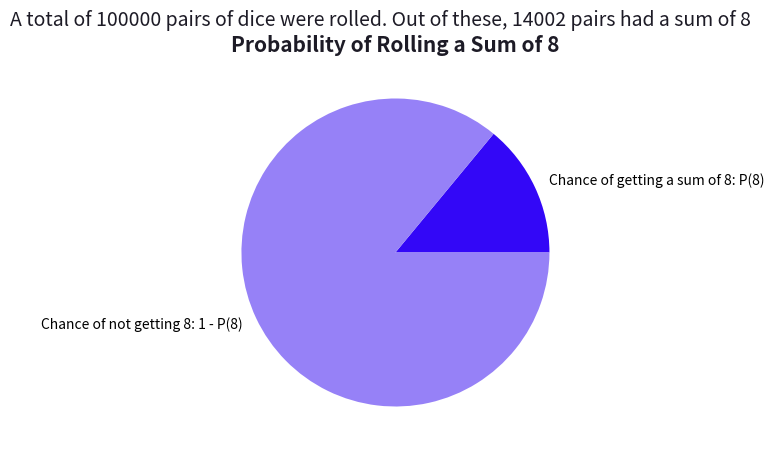

The script that saved this image:
import numpy as np
import pandas as pd
import matplotlib.pyplot as plt

"""
🎲 Monte Carlo Dice Sum Probability Simulation 🎲

This program simulates rolling two dice multiple times and estimates 
the probability of their sum being a specific value using the 
Monte Carlo method. 

Key Features:
- Uses **NumPy's random integer generation** to simulate dice rolls.
- Rolls **100,000** dice pairs (default) for high accuracy.
- **Counts occurrences** where the sum of two dice equals a given target.
- **Computes probability** as (successful cases) / (total rolls).
- **Visualizes results** using a **pie chart**.

Monte Carlo Method Criteria:
✅ Randomness (np.random.randint ensures unbiased rolls)  
✅ Large Sample Size (100,000 trials for accuracy)  
✅ Independent Trials (Each dice roll is independent)  
✅ Probability Approximation (Empirical estimation vs. theoretical probability)  

This approach helps illustrate real-world probability estimation when theoretical 
calculations are difficult or require validation.

"""

class  RollingTheDie:
    
    def __init__(self, num_rolls = 100000,total_sum = 8):

        self.num_rolls = num_rolls
        self.total_sum = total_sum
        
    
    def monte_carlo_dice(self):
        roll1 = np.random.randint(1, 7, size= self.num_rolls)
        roll2 = np.random.randint(1, 7, size= self.num_rolls)
        self.df = pd.DataFrame(np.vstack((roll1,roll2)).T)
        self.df.rename(columns={0:"FirstDie", 1:"SecondDie"}, inplace = True)
        self.sum = self.df[self.df["FirstDie"] + self.df["SecondDie"] == self.total_sum].shape[0]

        self.probability = self.sum / self.num_rolls

    def display_result(self):
        print(f"Out of {self.num_rolls} rolls of dice pairs, the sum of the dice is {self.total_sum} in {self.sum} cases.")
        print(f"Probability of rolling a 6: {self.probability:.4f}")

    def visualization(self):

        data = np.array([self.probability, 1 - self.probability])
        colors = ["#3307f7","#9681f7"]
        labels = [f"Chance of getting a sum of {self.total_sum}: P({self.total_sum})", 
                  f"Chance of not getting {self.total_sum}: 1 - P({self.total_sum})"]
        
        plt.figure(figsize = (12,5))
        plt.pie(data, labels= labels, colors = colors)
        plt.title(f"Probability of Rolling a Sum of {self.total_sum}", color = "#1d1b26", fontsize = 15, weight = "bold")
        plt.suptitle(f"A total of {self.num_rolls} pairs of dice were rolled. Out of these, {self.sum} pairs had a sum of {self.total_sum}", color = "#1d1b26", fontsize = 14)
        plt.show()

    def run(self):
        self.monte_carlo_dice()
        self.display_result()
        self.visualization()
        
def main():
    app = RollingTheDie()
    app.run()

if __name__ == "__main__":
    main()